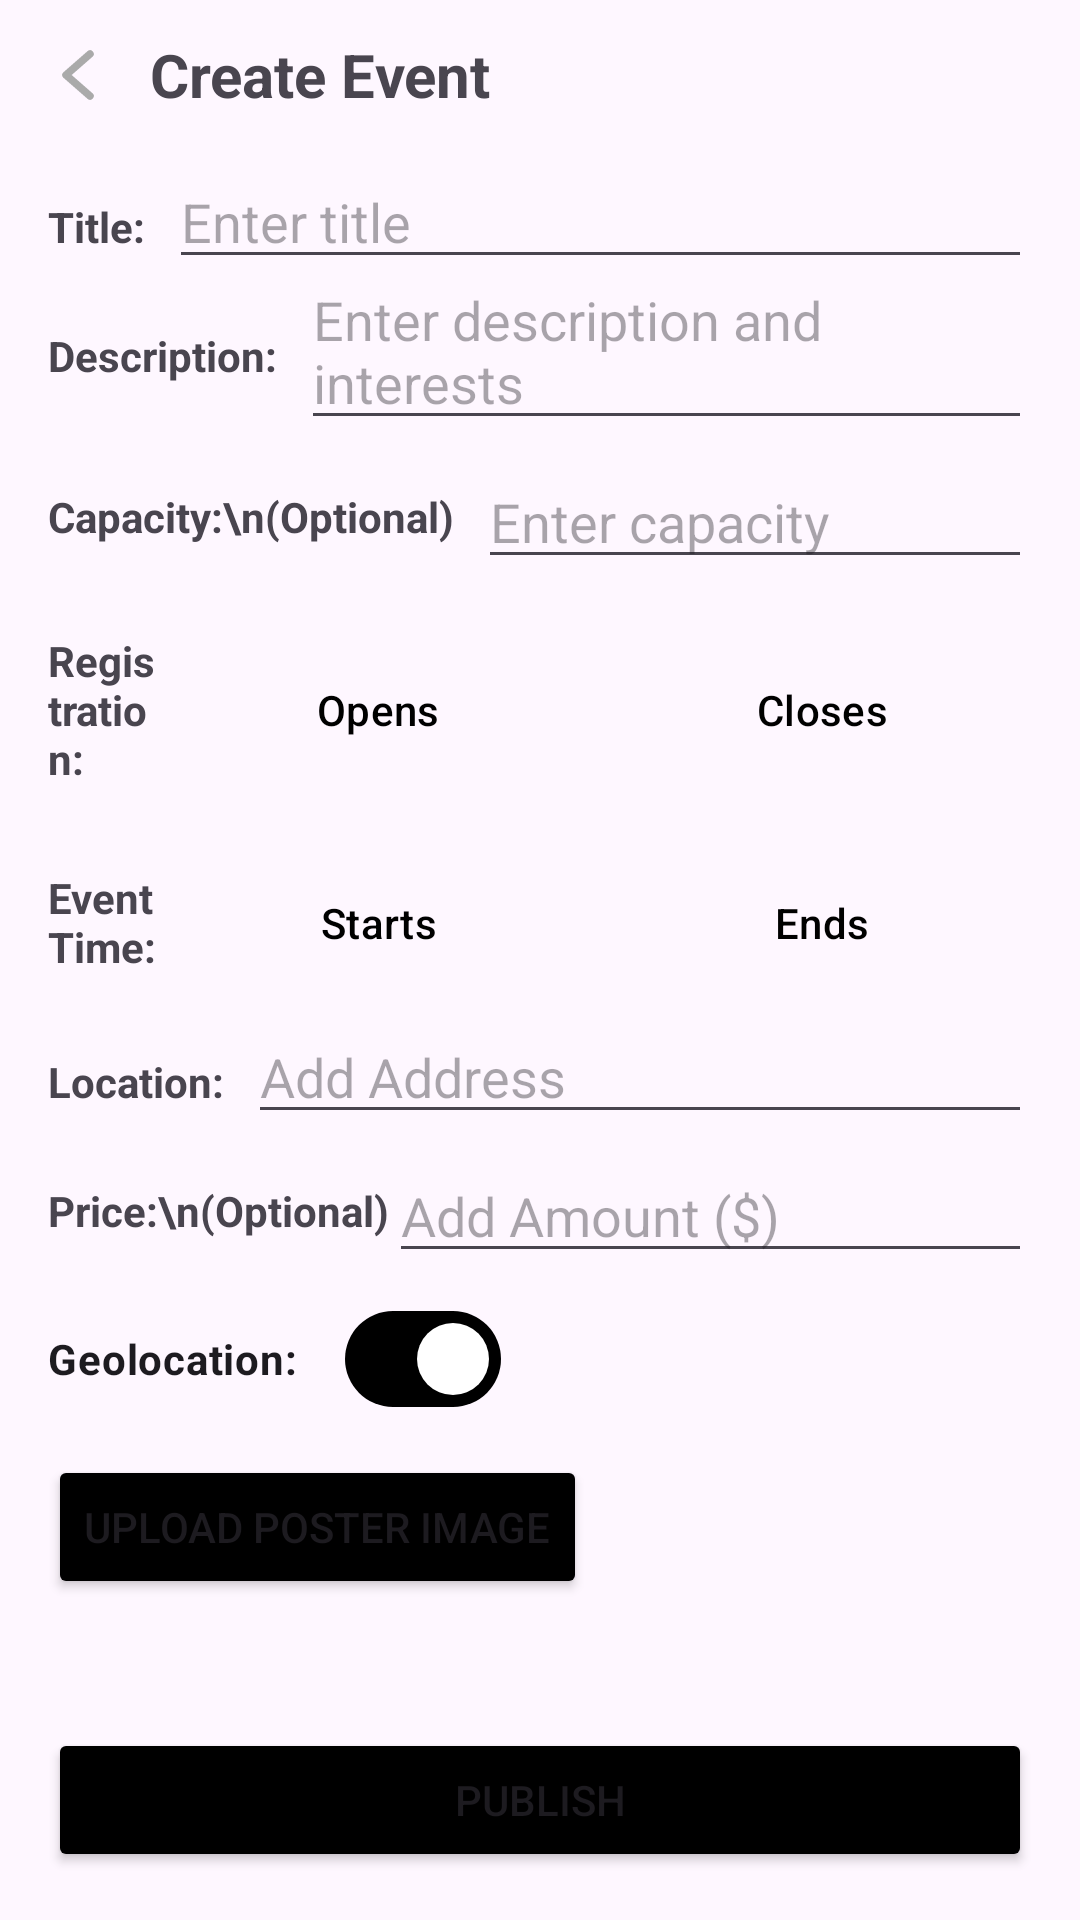

Reconstruct the res/layout file that produces this screen, plus the resources it refers to.
<!-- AndroidManifest.xml: application theme Theme.Project_Part_3 -->
<!-- res/layout/organizer_create_event.xml -->
<?xml version="1.0" encoding="utf-8"?>
<androidx.constraintlayout.widget.ConstraintLayout xmlns:android="http://schemas.android.com/apk/res/android"
    xmlns:app="http://schemas.android.com/apk/res-auto"
    xmlns:tools="http://schemas.android.com/tools"
    android:layout_width="match_parent"
    android:layout_height="match_parent">

    <LinearLayout
        android:id="@+id/create_event_back_button_and_title_container"
        android:layout_width="match_parent"
        android:layout_height="wrap_content"
        android:gravity="center_vertical"
        app:layout_constraintEnd_toEndOf="parent"
        app:layout_constraintStart_toStartOf="parent"
        app:layout_constraintTop_toTopOf="parent">

        <ImageButton
            android:id="@+id/organizer_create_edit_event_back"
            android:layout_width="50dp"
            android:layout_height="50dp"
            android:background="@null"
            android:padding="0dp"
            android:src="@drawable/back_arrow" />

        <TextView
            android:id="@+id/create_event_title"
            android:layout_width="wrap_content"
            android:layout_height="wrap_content"
            android:layout_gravity="center_vertical"
            android:text="Create Event"
            android:textSize="20sp"
            android:textStyle="bold" />
    </LinearLayout>

    <TextView
        android:id="@+id/create_event_title_text"
        android:layout_width="wrap_content"
        android:layout_height="wrap_content"
        android:layout_marginStart="16dp"
        android:layout_marginTop="16dp"
        android:text="Title:"
        android:textStyle="bold"
        app:layout_constraintStart_toStartOf="parent"
        app:layout_constraintTop_toBottomOf="@+id/create_event_back_button_and_title_container" />

    <EditText
        android:id="@+id/create_event_title_input"
        android:layout_width="0dp"
        android:layout_height="wrap_content"
        android:layout_marginStart="8dp"
        android:layout_marginEnd="16dp"
        android:hint="Enter title"
        app:layout_constraintBaseline_toBaselineOf="@id/create_event_title_text"
        app:layout_constraintEnd_toEndOf="parent"
        app:layout_constraintStart_toEndOf="@+id/create_event_title_text" />

    <TextView
        android:id="@+id/create_event_description_text"
        android:layout_width="wrap_content"
        android:layout_height="wrap_content"
        android:layout_marginStart="16dp"
        android:layout_marginTop="16dp"
        android:text="Description:"
        android:textStyle="bold"
        app:layout_constraintStart_toStartOf="parent"
        app:layout_constraintTop_toBottomOf="@+id/create_event_title_input" />

    <EditText
        android:id="@+id/create_event_description_input"
        android:layout_width="0dp"
        android:layout_height="wrap_content"
        android:layout_marginStart="8dp"
        android:layout_marginEnd="16dp"
        android:hint="Enter description and interests"
        app:layout_constraintBaseline_toBaselineOf="@id/create_event_description_text"
        app:layout_constraintEnd_toEndOf="parent"
        app:layout_constraintStart_toEndOf="@+id/create_event_description_text" />

    <TextView
        android:id="@+id/create_event_capacity_text"
        android:layout_width="wrap_content"
        android:layout_height="wrap_content"
        android:layout_marginStart="16dp"
        android:layout_marginTop="16dp"
        android:text="Capacity:\n(Optional)"
        android:textStyle="bold"
        app:layout_constraintStart_toStartOf="parent"
        app:layout_constraintTop_toBottomOf="@+id/create_event_description_input" />

    <EditText
        android:id="@+id/create_event_capacity_input"
        android:layout_width="0dp"
        android:layout_height="wrap_content"
        android:layout_marginStart="8dp"
        android:layout_marginEnd="16dp"
        android:hint="Enter capacity"
        android:inputType="number"
        app:layout_constraintBottom_toBottomOf="@id/create_event_capacity_text"
        app:layout_constraintEnd_toEndOf="parent"
        app:layout_constraintStart_toEndOf="@+id/create_event_capacity_text"
        app:layout_constraintTop_toTopOf="@id/create_event_capacity_text" />

    <LinearLayout
        android:id="@+id/linearLayout"
        android:layout_width="match_parent"
        android:layout_height="wrap_content"
        android:layout_margin="16dp"
        android:gravity="center_vertical"
        app:layout_constraintTop_toBottomOf="@+id/create_event_capacity_input">

        <TextView
            android:layout_width="0dp"
            android:layout_height="wrap_content"
            android:layout_weight="1"
            android:text="Registration:"
            android:textStyle="bold" />
        <Button
            android:id="@+id/create_event_registration_open_button"
            style="?attr/materialButtonOutlinedStyle"
            android:layout_width="140dp"
            android:layout_height="55dp"
            android:textColor="@color/black"
            android:text="Opens"/>
        <Button
            android:id="@+id/create_event_registration_close_button"
            style="?attr/materialButtonOutlinedStyle"
            android:layout_width="140dp"
            android:layout_height="55dp"
            android:layout_marginStart="8dp"
            android:textColor="@color/black"
            android:text="Closes"/>
    </LinearLayout>
    <LinearLayout
        android:id="@+id/create_event_date_time_container"
        android:layout_width="match_parent"
        android:layout_height="wrap_content"
        android:layout_margin="16dp"
        android:gravity="center_vertical"
        android:textColor="@color/black"
        app:layout_constraintTop_toBottomOf="@+id/linearLayout">

        <TextView
            android:layout_width="0dp"
            android:layout_height="wrap_content"
            android:layout_weight="1"
            android:text="Event Time:"
            android:textStyle="bold" />
        <Button
            android:id="@+id/create_event_date_time_start_button"
            style="?attr/materialButtonOutlinedStyle"
            android:layout_width="140dp"
            android:layout_height="55dp"
            android:text="Starts"
            android:textColor="@color/black"
            />
        <Button
            android:id="@+id/create_event_date_time_end_button"
            style="?attr/materialButtonOutlinedStyle"
            android:layout_width="140dp"
            android:layout_height="55dp"
            android:layout_marginStart="8dp"
            android:text="Ends"
            android:textColor="@color/black"
            />
    </LinearLayout>

    <TextView
        android:id="@+id/create_event_location_text"
        android:layout_width="wrap_content"
        android:layout_height="wrap_content"
        android:layout_margin="16dp"
        android:text="Location:"
        android:textStyle="bold"
        app:layout_constraintStart_toStartOf="parent"
        app:layout_constraintTop_toBottomOf="@+id/create_event_date_time_container" />

    <EditText
        android:id="@+id/create_event_location_input"
        android:layout_width="0dp"
        android:layout_height="wrap_content"
        android:layout_marginStart="8dp"
        android:layout_marginEnd="16dp"
        android:hint="Add Address"
        app:layout_constraintBaseline_toBaselineOf="@id/create_event_location_text"
        app:layout_constraintEnd_toEndOf="parent"
        app:layout_constraintStart_toEndOf="@id/create_event_location_text" />

    <TextView
        android:id="@+id/create_event_price_text"
        android:layout_width="wrap_content"
        android:layout_height="wrap_content"
        android:layout_margin="16dp"
        android:text="Price:\n(Optional)"
        android:textStyle="bold"
        app:layout_constraintStart_toStartOf="parent"
        app:layout_constraintTop_toBottomOf="@+id/create_event_location_input" />

    <EditText
        android:id="@+id/create_event_price_input"
        android:layout_width="0dp"
        android:layout_height="wrap_content"
        android:layout_marginEnd="16dp"
        android:hint="Add Amount ($)"
        android:inputType="numberDecimal"
        app:layout_constraintBottom_toBottomOf="@id/create_event_price_text"
        app:layout_constraintEnd_toEndOf="parent"
        app:layout_constraintStart_toEndOf="@id/create_event_price_text"
        app:layout_constraintTop_toTopOf="@id/create_event_price_text" />

    <com.google.android.material.materialswitch.MaterialSwitch
        android:id="@+id/create_event_geolocation_switch"
        android:layout_margin="16dp"
        android:layout_width="wrap_content"
        android:layout_height="wrap_content"
        android:checked="true"
        app:trackTint="@color/switch_track_selector"
        android:text="Geolocation:"
        android:textStyle="bold"
        app:layout_constraintStart_toStartOf="parent"
        app:layout_constraintTop_toBottomOf="@id/create_event_price_text"/>

    
    <Button
        android:id="@+id/create_event_poster_button"
        android:layout_width="wrap_content"
        android:layout_height="wrap_content"
        android:layout_marginStart="16dp"
        android:layout_marginTop="8dp"
        android:text="Upload Poster Image"
        android:backgroundTint="@color/black"
        app:layout_constraintStart_toStartOf="parent"
        app:layout_constraintTop_toBottomOf="@id/create_event_geolocation_switch" />

    <Button
        android:id="@+id/organizer_delete_event_button"
        android:layout_width="wrap_content"
        android:layout_height="wrap_content"
        android:backgroundTint="@color/my_red"
        android:text="Delete Event"
        android:visibility="gone"
        app:layout_constraintEnd_toEndOf="parent"
        app:layout_constraintStart_toEndOf="@+id/create_event_poster_button"
        app:layout_constraintTop_toTopOf="@+id/create_event_poster_button" />

    <Button
        android:id="@+id/create_event_publish_button"
        android:layout_width="0dp"
        android:layout_height="wrap_content"
        android:layout_marginStart="16dp"
        android:layout_marginEnd="16dp"
        android:layout_marginBottom="16dp"
        android:text="Publish"
        android:backgroundTint="@color/black"
        app:layout_constraintBottom_toBottomOf="parent"
        app:layout_constraintEnd_toEndOf="parent"
        app:layout_constraintStart_toStartOf="parent" />

    <ImageView
        android:id="@+id/eventImage"
        android:layout_width="0dp"
        android:layout_height="0dp"
        android:layout_marginStart="16dp"
        android:layout_marginTop="8dp"
        android:layout_marginEnd="16dp"
        android:layout_marginBottom="8dp"
        android:adjustViewBounds="true"
        android:scaleType="centerInside"
        android:visibility="gone"
        app:layout_constrainedHeight="true"
        app:layout_constraintBottom_toTopOf="@+id/create_event_publish_button"
        app:layout_constraintEnd_toEndOf="parent"
        app:layout_constraintStart_toStartOf="parent"
        app:layout_constraintTop_toBottomOf="@+id/create_event_poster_button"
        tools:srcCompat="@tools:sample/avatars" />

</androidx.constraintlayout.widget.ConstraintLayout>
<!-- resources referenced by this layout -->
<resources>
  <color name="black">#FF000000</color>
  <color name="my_red">#D32F2F</color>
  <!-- drawable back_arrow (drawable) -->
  <vector xmlns:android="http://schemas.android.com/apk/res/android"
      android:width="24dp"
      android:height="24dp"
      android:viewportWidth="24.0"
      android:viewportHeight="24.0">
  
      <path
          android:fillColor="@android:color/transparent"
          android:strokeColor="@android:color/darker_gray"
          android:strokeWidth="2.5"
          android:strokeLineCap="round"
          android:strokeLineJoin="round"
          android:pathData="M17,5 L9,12 L17,19" />
  </vector>
  <style name="Theme.Project_Part_3" parent="Base.Theme.Project_Part_3" />
  <style name="Base.Theme.Project_Part_3" parent="Theme.Material3.DayNight.NoActionBar">
          
          
      </style>
</resources>
